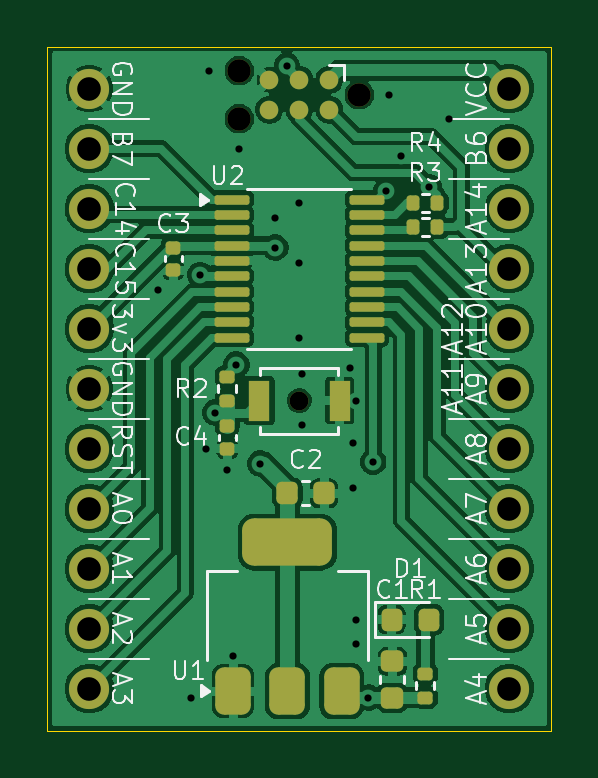
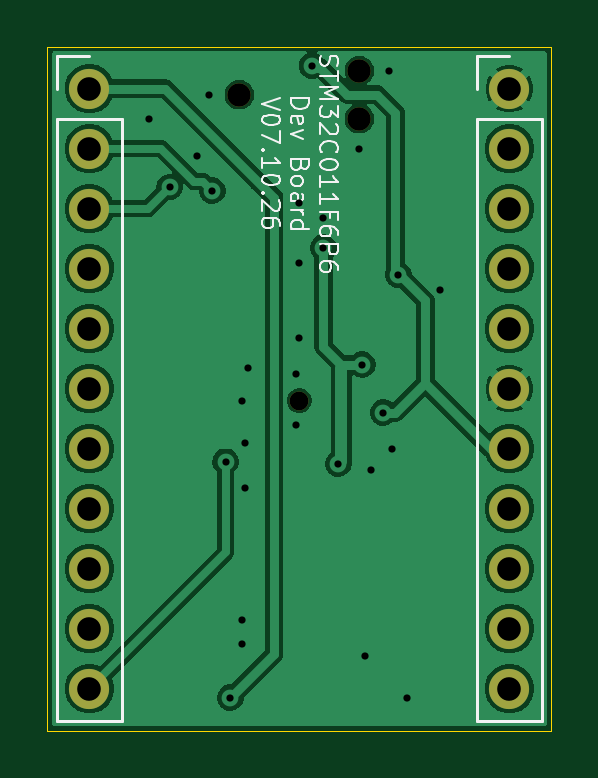
Circuit board: 11 layer files. Board 21.3 x 29.0 mm.
- bottom_copper: STM32C011F6_devboard-B_Cu.gbr (50259 bytes)
- bottom_mask: STM32C011F6_devboard-B_Mask.gbr (1316 bytes)
- paste: STM32C011F6_devboard-B_Paste.gbr (478 bytes)
- bottom_silk: STM32C011F6_devboard-B_Silkscreen.gbr (18302 bytes)
- outline: STM32C011F6_devboard-Edge_Cuts.gbr (643 bytes)
- top_copper: STM32C011F6_devboard-F_Cu.gbr (93462 bytes)
- top_mask: STM32C011F6_devboard-F_Mask.gbr (4594 bytes)
- paste: STM32C011F6_devboard-F_Paste.gbr (3594 bytes)
- top_silk: STM32C011F6_devboard-F_Silkscreen.gbr (43101 bytes)
- drill: STM32C011F6_devboard-NPTH.drl (482 bytes)
- drill: STM32C011F6_devboard-PTH.drl (1300 bytes)

=== bottom_copper: STM32C011F6_devboard-B_Cu.gbr (50259 bytes, source omitted) ===
=== bottom_mask: STM32C011F6_devboard-B_Mask.gbr ===
%TF.GenerationSoftware,KiCad,Pcbnew,9.0.7*%
%TF.CreationDate,2026-07-14T15:21:33-04:00*%
%TF.ProjectId,STM32C011F6_devboard,53544d33-3243-4303-9131-46365f646576,rev?*%
%TF.SameCoordinates,Original*%
%TF.FileFunction,Soldermask,Bot*%
%TF.FilePolarity,Negative*%
%FSLAX46Y46*%
G04 Gerber Fmt 4.6, Leading zero omitted, Abs format (unit mm)*
G04 Created by KiCad (PCBNEW 9.0.7) date 2026-07-14 15:21:33*
%MOMM*%
%LPD*%
G01*
G04 APERTURE LIST*
%ADD10C,0.800000*%
%ADD11C,0.990600*%
%ADD12C,1.700000*%
G04 APERTURE END LIST*
D10*
%TO.C,SW1*%
X212090000Y-89408000D03*
%TD*%
D11*
%TO.C,J1*%
X214630000Y-76454000D03*
X209550000Y-77470000D03*
X209550000Y-75438000D03*
%TD*%
D12*
%TO.C,J3*%
X220980000Y-76200000D03*
X220980000Y-78740000D03*
X220980000Y-81280000D03*
X220980000Y-83820000D03*
X220980000Y-86360000D03*
X220980000Y-88900000D03*
X220980000Y-91440000D03*
X220980000Y-93980000D03*
X220980000Y-96520000D03*
X220980000Y-99060000D03*
X220980000Y-101600000D03*
%TD*%
%TO.C,J2*%
X203200000Y-76200000D03*
X203200000Y-78740000D03*
X203200000Y-81280000D03*
X203200000Y-83820000D03*
X203200000Y-86360000D03*
X203200000Y-88900000D03*
X203200000Y-91440000D03*
X203200000Y-93980000D03*
X203200000Y-96520000D03*
X203200000Y-99060000D03*
X203200000Y-101600000D03*
%TD*%
M02*

=== paste: STM32C011F6_devboard-B_Paste.gbr ===
%TF.GenerationSoftware,KiCad,Pcbnew,9.0.7*%
%TF.CreationDate,2026-07-14T15:21:33-04:00*%
%TF.ProjectId,STM32C011F6_devboard,53544d33-3243-4303-9131-46365f646576,rev?*%
%TF.SameCoordinates,Original*%
%TF.FileFunction,Paste,Bot*%
%TF.FilePolarity,Positive*%
%FSLAX46Y46*%
G04 Gerber Fmt 4.6, Leading zero omitted, Abs format (unit mm)*
G04 Created by KiCad (PCBNEW 9.0.7) date 2026-07-14 15:21:33*
%MOMM*%
%LPD*%
G01*
G04 APERTURE LIST*
G04 APERTURE END LIST*
M02*

=== bottom_silk: STM32C011F6_devboard-B_Silkscreen.gbr (18302 bytes, source omitted) ===
=== outline: STM32C011F6_devboard-Edge_Cuts.gbr ===
%TF.GenerationSoftware,KiCad,Pcbnew,9.0.7*%
%TF.CreationDate,2026-07-14T15:21:33-04:00*%
%TF.ProjectId,STM32C011F6_devboard,53544d33-3243-4303-9131-46365f646576,rev?*%
%TF.SameCoordinates,Original*%
%TF.FileFunction,Profile,NP*%
%FSLAX46Y46*%
G04 Gerber Fmt 4.6, Leading zero omitted, Abs format (unit mm)*
G04 Created by KiCad (PCBNEW 9.0.7) date 2026-07-14 15:21:33*
%MOMM*%
%LPD*%
G01*
G04 APERTURE LIST*
%TA.AperFunction,Profile*%
%ADD10C,0.050000*%
%TD*%
G04 APERTURE END LIST*
D10*
X201422000Y-74422000D02*
X222758000Y-74422000D01*
X222758000Y-103378000D01*
X201422000Y-103378000D01*
X201422000Y-74422000D01*
M02*

=== top_copper: STM32C011F6_devboard-F_Cu.gbr (93462 bytes, source omitted) ===
=== top_mask: STM32C011F6_devboard-F_Mask.gbr ===
%TF.GenerationSoftware,KiCad,Pcbnew,9.0.7*%
%TF.CreationDate,2026-07-14T15:21:33-04:00*%
%TF.ProjectId,STM32C011F6_devboard,53544d33-3243-4303-9131-46365f646576,rev?*%
%TF.SameCoordinates,Original*%
%TF.FileFunction,Soldermask,Top*%
%TF.FilePolarity,Negative*%
%FSLAX46Y46*%
G04 Gerber Fmt 4.6, Leading zero omitted, Abs format (unit mm)*
G04 Created by KiCad (PCBNEW 9.0.7) date 2026-07-14 15:21:33*
%MOMM*%
%LPD*%
G01*
G04 APERTURE LIST*
G04 Aperture macros list*
%AMRoundRect*
0 Rectangle with rounded corners*
0 $1 Rounding radius*
0 $2 $3 $4 $5 $6 $7 $8 $9 X,Y pos of 4 corners*
0 Add a 4 corners polygon primitive as box body*
4,1,4,$2,$3,$4,$5,$6,$7,$8,$9,$2,$3,0*
0 Add four circle primitives for the rounded corners*
1,1,$1+$1,$2,$3*
1,1,$1+$1,$4,$5*
1,1,$1+$1,$6,$7*
1,1,$1+$1,$8,$9*
0 Add four rect primitives between the rounded corners*
20,1,$1+$1,$2,$3,$4,$5,0*
20,1,$1+$1,$4,$5,$6,$7,0*
20,1,$1+$1,$6,$7,$8,$9,0*
20,1,$1+$1,$8,$9,$2,$3,0*%
G04 Aperture macros list end*
%ADD10RoundRect,0.135000X-0.135000X-0.185000X0.135000X-0.185000X0.135000X0.185000X-0.135000X0.185000X0*%
%ADD11RoundRect,0.140000X-0.170000X0.140000X-0.170000X-0.140000X0.170000X-0.140000X0.170000X0.140000X0*%
%ADD12C,0.800000*%
%ADD13R,0.900000X1.700000*%
%ADD14RoundRect,0.135000X0.185000X-0.135000X0.185000X0.135000X-0.185000X0.135000X-0.185000X-0.135000X0*%
%ADD15RoundRect,0.135000X-0.185000X0.135000X-0.185000X-0.135000X0.185000X-0.135000X0.185000X0.135000X0*%
%ADD16RoundRect,0.100000X-0.637500X-0.100000X0.637500X-0.100000X0.637500X0.100000X-0.637500X0.100000X0*%
%ADD17RoundRect,0.225000X0.250000X-0.225000X0.250000X0.225000X-0.250000X0.225000X-0.250000X-0.225000X0*%
%ADD18RoundRect,0.375000X0.375000X-0.625000X0.375000X0.625000X-0.375000X0.625000X-0.375000X-0.625000X0*%
%ADD19RoundRect,0.500000X1.400000X-0.500000X1.400000X0.500000X-1.400000X0.500000X-1.400000X-0.500000X0*%
%ADD20RoundRect,0.225000X-0.225000X-0.250000X0.225000X-0.250000X0.225000X0.250000X-0.225000X0.250000X0*%
%ADD21C,0.990600*%
%ADD22C,0.787400*%
%ADD23RoundRect,0.218750X-0.218750X-0.256250X0.218750X-0.256250X0.218750X0.256250X-0.218750X0.256250X0*%
%ADD24C,1.700000*%
G04 APERTURE END LIST*
D10*
%TO.C,R4*%
X216912000Y-81026000D03*
X217932000Y-81026000D03*
%TD*%
D11*
%TO.C,C4*%
X209042000Y-90480000D03*
X209042000Y-91440000D03*
%TD*%
D12*
%TO.C,SW1*%
X212090000Y-89408000D03*
D13*
X210390000Y-89408000D03*
X213790000Y-89408000D03*
%TD*%
D14*
%TO.C,R1*%
X217424000Y-101981000D03*
X217424000Y-100961000D03*
%TD*%
D15*
%TO.C,R2*%
X209042000Y-88392000D03*
X209042000Y-89412000D03*
%TD*%
D11*
%TO.C,C3*%
X206756000Y-82931000D03*
X206756000Y-83891000D03*
%TD*%
D16*
%TO.C,U2*%
X209227500Y-80895000D03*
X209227500Y-81545000D03*
X209227500Y-82195000D03*
X209227500Y-82845000D03*
X209227500Y-83495000D03*
X209227500Y-84145000D03*
X209227500Y-84795000D03*
X209227500Y-85445000D03*
X209227500Y-86095000D03*
X209227500Y-86745000D03*
X214952500Y-86745000D03*
X214952500Y-86095000D03*
X214952500Y-85445000D03*
X214952500Y-84795000D03*
X214952500Y-84145000D03*
X214952500Y-83495000D03*
X214952500Y-82845000D03*
X214952500Y-82195000D03*
X214952500Y-81545000D03*
X214952500Y-80895000D03*
%TD*%
D17*
%TO.C,C1*%
X216027000Y-101994000D03*
X216027000Y-100444000D03*
%TD*%
D18*
%TO.C,U1*%
X209282000Y-101702000D03*
X211582000Y-101702000D03*
D19*
X211582000Y-95402000D03*
D18*
X213882000Y-101702000D03*
%TD*%
D20*
%TO.C,C2*%
X211582000Y-93332000D03*
X213132000Y-93332000D03*
%TD*%
D21*
%TO.C,J1*%
X214630000Y-76454000D03*
X209550000Y-77470000D03*
X209550000Y-75438000D03*
D22*
X213360000Y-75819000D03*
X213360000Y-77089000D03*
X212090000Y-75819000D03*
X212090000Y-77089000D03*
X210820000Y-75819000D03*
X210820000Y-77089000D03*
%TD*%
D10*
%TO.C,R3*%
X216912000Y-82042000D03*
X217932000Y-82042000D03*
%TD*%
D23*
%TO.C,D1*%
X216001500Y-98679000D03*
X217576500Y-98679000D03*
%TD*%
D24*
%TO.C,J3*%
X220980000Y-76200000D03*
X220980000Y-78740000D03*
X220980000Y-81280000D03*
X220980000Y-83820000D03*
X220980000Y-86360000D03*
X220980000Y-88900000D03*
X220980000Y-91440000D03*
X220980000Y-93980000D03*
X220980000Y-96520000D03*
X220980000Y-99060000D03*
X220980000Y-101600000D03*
%TD*%
%TO.C,J2*%
X203200000Y-76200000D03*
X203200000Y-78740000D03*
X203200000Y-81280000D03*
X203200000Y-83820000D03*
X203200000Y-86360000D03*
X203200000Y-88900000D03*
X203200000Y-91440000D03*
X203200000Y-93980000D03*
X203200000Y-96520000D03*
X203200000Y-99060000D03*
X203200000Y-101600000D03*
%TD*%
M02*

=== paste: STM32C011F6_devboard-F_Paste.gbr (3594 bytes, source withheld) ===
=== top_silk: STM32C011F6_devboard-F_Silkscreen.gbr (43101 bytes, source omitted) ===
=== drill: STM32C011F6_devboard-NPTH.drl ===
M48
; DRILL file {KiCad 9.0.7} date 2026-07-14T15:21:30-0400
; FORMAT={-:-/ absolute / metric / decimal}
; #@! TF.CreationDate,2026-07-14T15:21:30-04:00
; #@! TF.GenerationSoftware,Kicad,Pcbnew,9.0.7
; #@! TF.FileFunction,NonPlated,1,2,NPTH
FMAT,2
METRIC
; #@! TA.AperFunction,NonPlated,NPTH,ComponentDrill
T1C0.800
; #@! TA.AperFunction,NonPlated,NPTH,ComponentDrill
T2C0.991
%
G90
G05
T1
X212.09Y-89.408
T2
X209.55Y-75.438
X209.55Y-77.47
X214.63Y-76.454
M30

=== drill: STM32C011F6_devboard-PTH.drl ===
M48
; DRILL file {KiCad 9.0.7} date 2026-07-14T15:21:30-0400
; FORMAT={-:-/ absolute / metric / decimal}
; #@! TF.CreationDate,2026-07-14T15:21:30-04:00
; #@! TF.GenerationSoftware,Kicad,Pcbnew,9.0.7
; #@! TF.FileFunction,Plated,1,2,PTH
FMAT,2
METRIC
; #@! TA.AperFunction,Plated,PTH,ViaDrill
T1C0.305
; #@! TA.AperFunction,Plated,PTH,ComponentDrill
T2C1.000
%
G90
G05
T1
X206.121Y-84.709
X207.518Y-101.981
X207.9Y-84.081
X208.153Y-91.44
X208.28Y-75.438
X208.534Y-89.916
X209.042Y-92.329
X209.296Y-100.203
X209.423Y-87.884
X209.55Y-78.74
X210.439Y-92.075
X211.074Y-81.661
X211.074Y-82.931
X211.561Y-75.226
X212.09Y-81.026
X212.09Y-83.566
X212.09Y-86.741
X212.217Y-88.265
X212.217Y-90.424
X214.249Y-88.011
X214.376Y-91.186
X214.376Y-93.091
X214.503Y-89.408
X214.503Y-98.679
X214.503Y-99.695
X215.011Y-101.981
X215.218Y-91.995
X215.773Y-80.518
X215.9Y-76.454
X216.408Y-79.042
X217.584Y-80.358
X218.44Y-77.47
T2
X203.2Y-76.2
X203.2Y-78.74
X203.2Y-81.28
X203.2Y-83.82
X203.2Y-86.36
X203.2Y-88.9
X203.2Y-91.44
X203.2Y-93.98
X203.2Y-96.52
X203.2Y-99.06
X203.2Y-101.6
X220.98Y-76.2
X220.98Y-78.74
X220.98Y-81.28
X220.98Y-83.82
X220.98Y-86.36
X220.98Y-88.9
X220.98Y-91.44
X220.98Y-93.98
X220.98Y-96.52
X220.98Y-99.06
X220.98Y-101.6
M30
